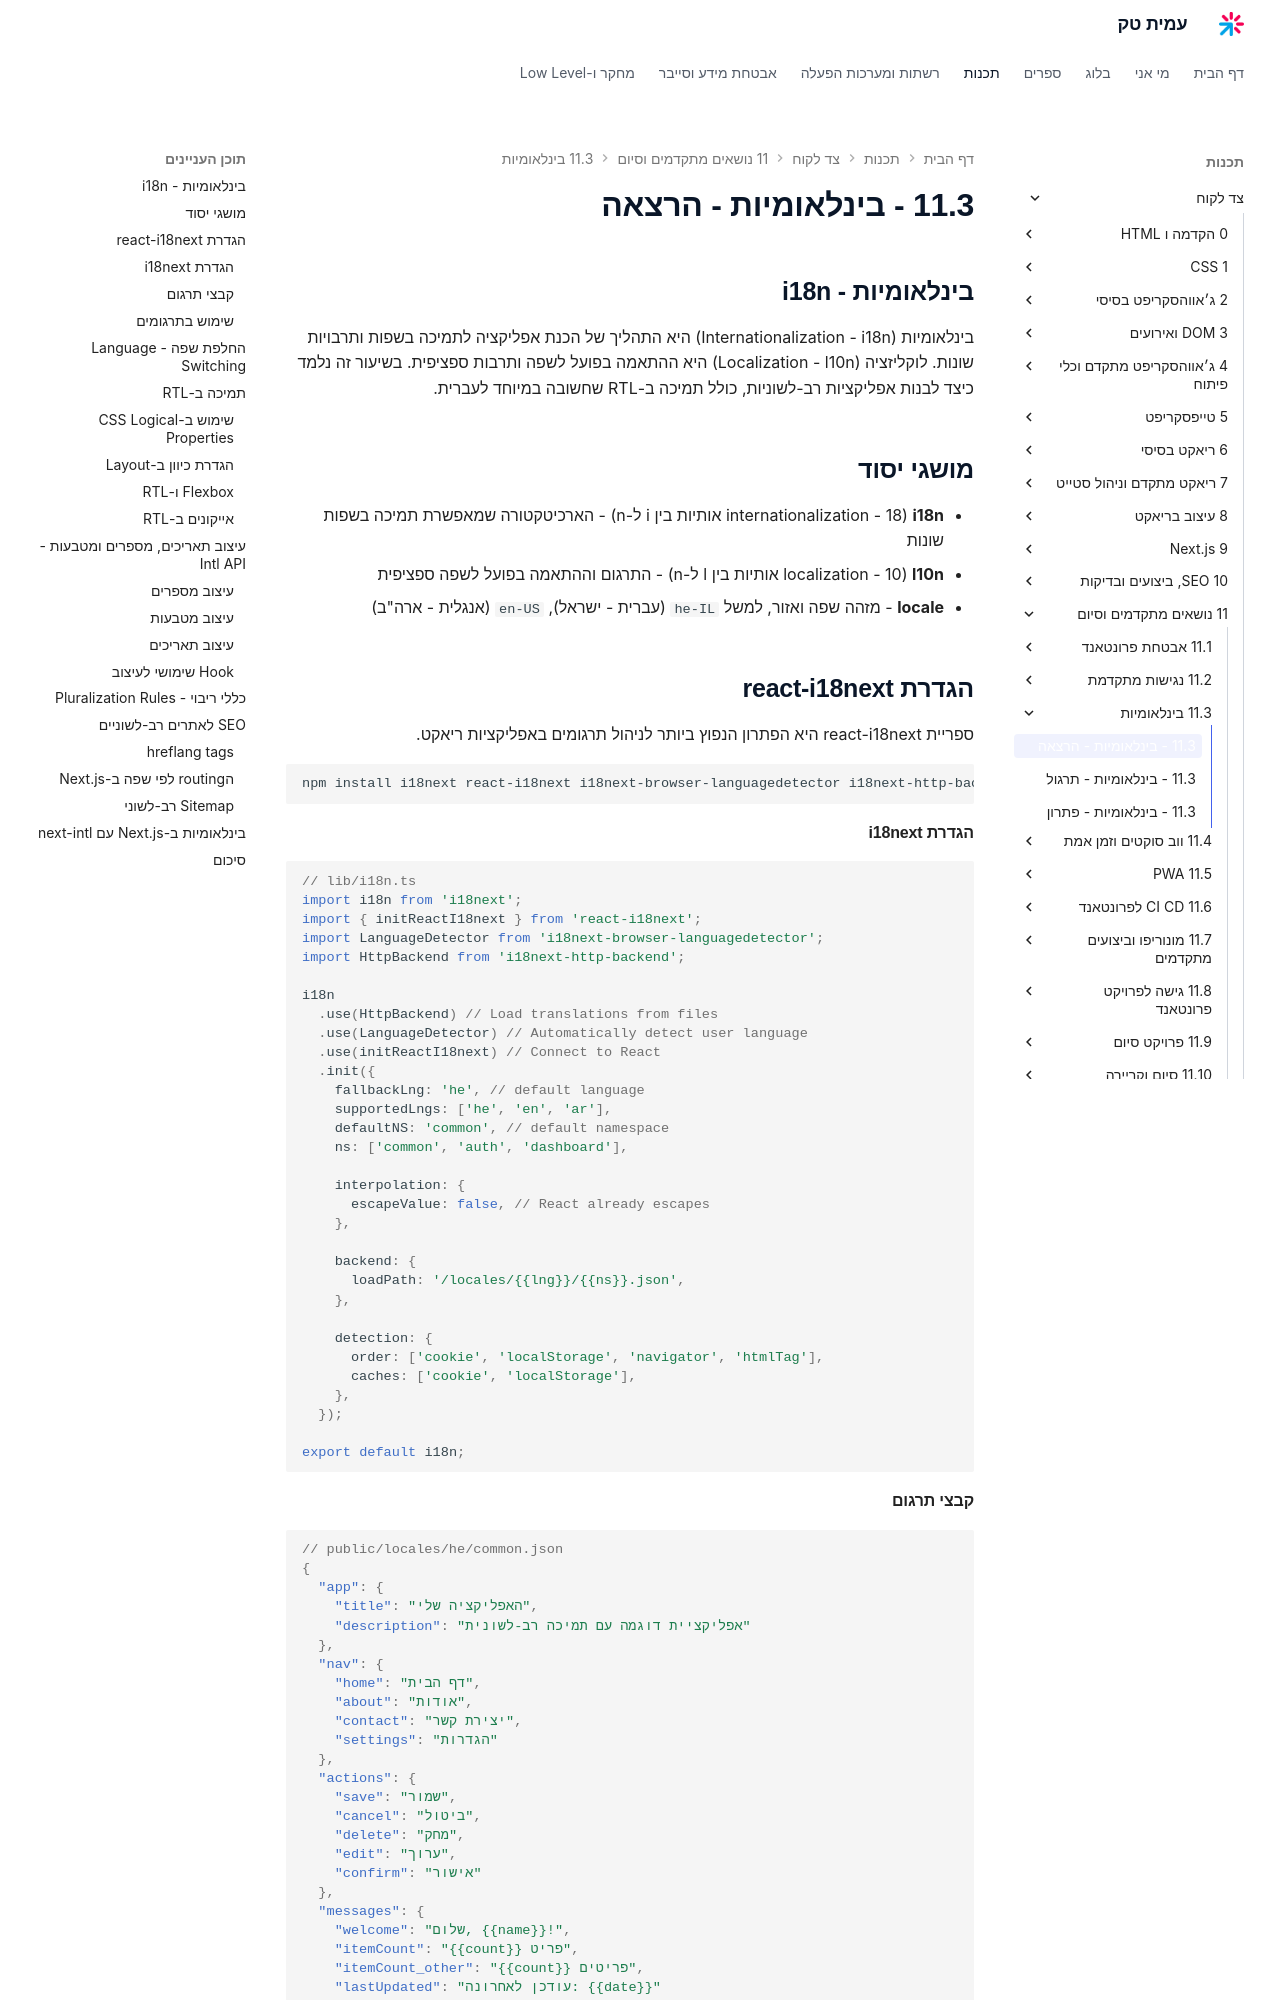

repository: AmitPinchasi/amittech · page: צד-לקוח/11 - נושאים מתקדמים וסיום/11.3 - בינלאומיות/11.3 - בינלאומיות - הרצאה/index.html · generator: mkdocs

## בינלאומיות - i18n

בינלאומיות (Internationalization - i18n) היא התהליך של הכנת אפליקציה לתמיכה בשפות ותרבויות שונות. לוקליזציה (Localization - l10n) היא ההתאמה בפועל לשפה ותרבות ספציפית. בשיעור זה נלמד כיצד לבנות אפליקציות רב-לשוניות, כולל תמיכה ב-RTL שחשובה במיוחד לעברית.

## מושגי יסוד

- **i18n** (internationalization - 18 אותיות בין i ל-n) - הארכיטקטורה שמאפשרת תמיכה בשפות שונות
- **l10n** (localization - 10 אותיות בין l ל-n) - התרגום וההתאמה בפועל לשפה ספציפית
- **locale** - מזהה שפה ואזור, למשל `he-IL` (עברית - ישראל), `en-US` (אנגלית - ארה"ב)

## הגדרת react-i18next

ספריית react-i18next היא הפתרון הנפוץ ביותר לניהול תרגומים באפליקציות ריאקט.

```bash
npm install i18next react-i18next i18next-browser-languagedetector i18next-http-backend
```

#### הגדרת i18next

```tsx
// lib/i18n.ts
import i18n from 'i18next';
import { initReactI18next } from 'react-i18next';
import LanguageDetector from 'i18next-browser-languagedetector';
import HttpBackend from 'i18next-http-backend';

i18n
  .use(HttpBackend) // Load translations from files
  .use(LanguageDetector) // Automatically detect user language
  .use(initReactI18next) // Connect to React
  .init({
    fallbackLng: 'he', // default language
    supportedLngs: ['he', 'en', 'ar'],
    defaultNS: 'common', // default namespace
    ns: ['common', 'auth', 'dashboard'],

    interpolation: {
      escapeValue: false, // React already escapes
    },

    backend: {
      loadPath: '/locales/{{lng}}/{{ns}}.json',
    },

    detection: {
      order: ['cookie', 'localStorage', 'navigator', 'htmlTag'],
      caches: ['cookie', 'localStorage'],
    },
  });

export default i18n;
```
